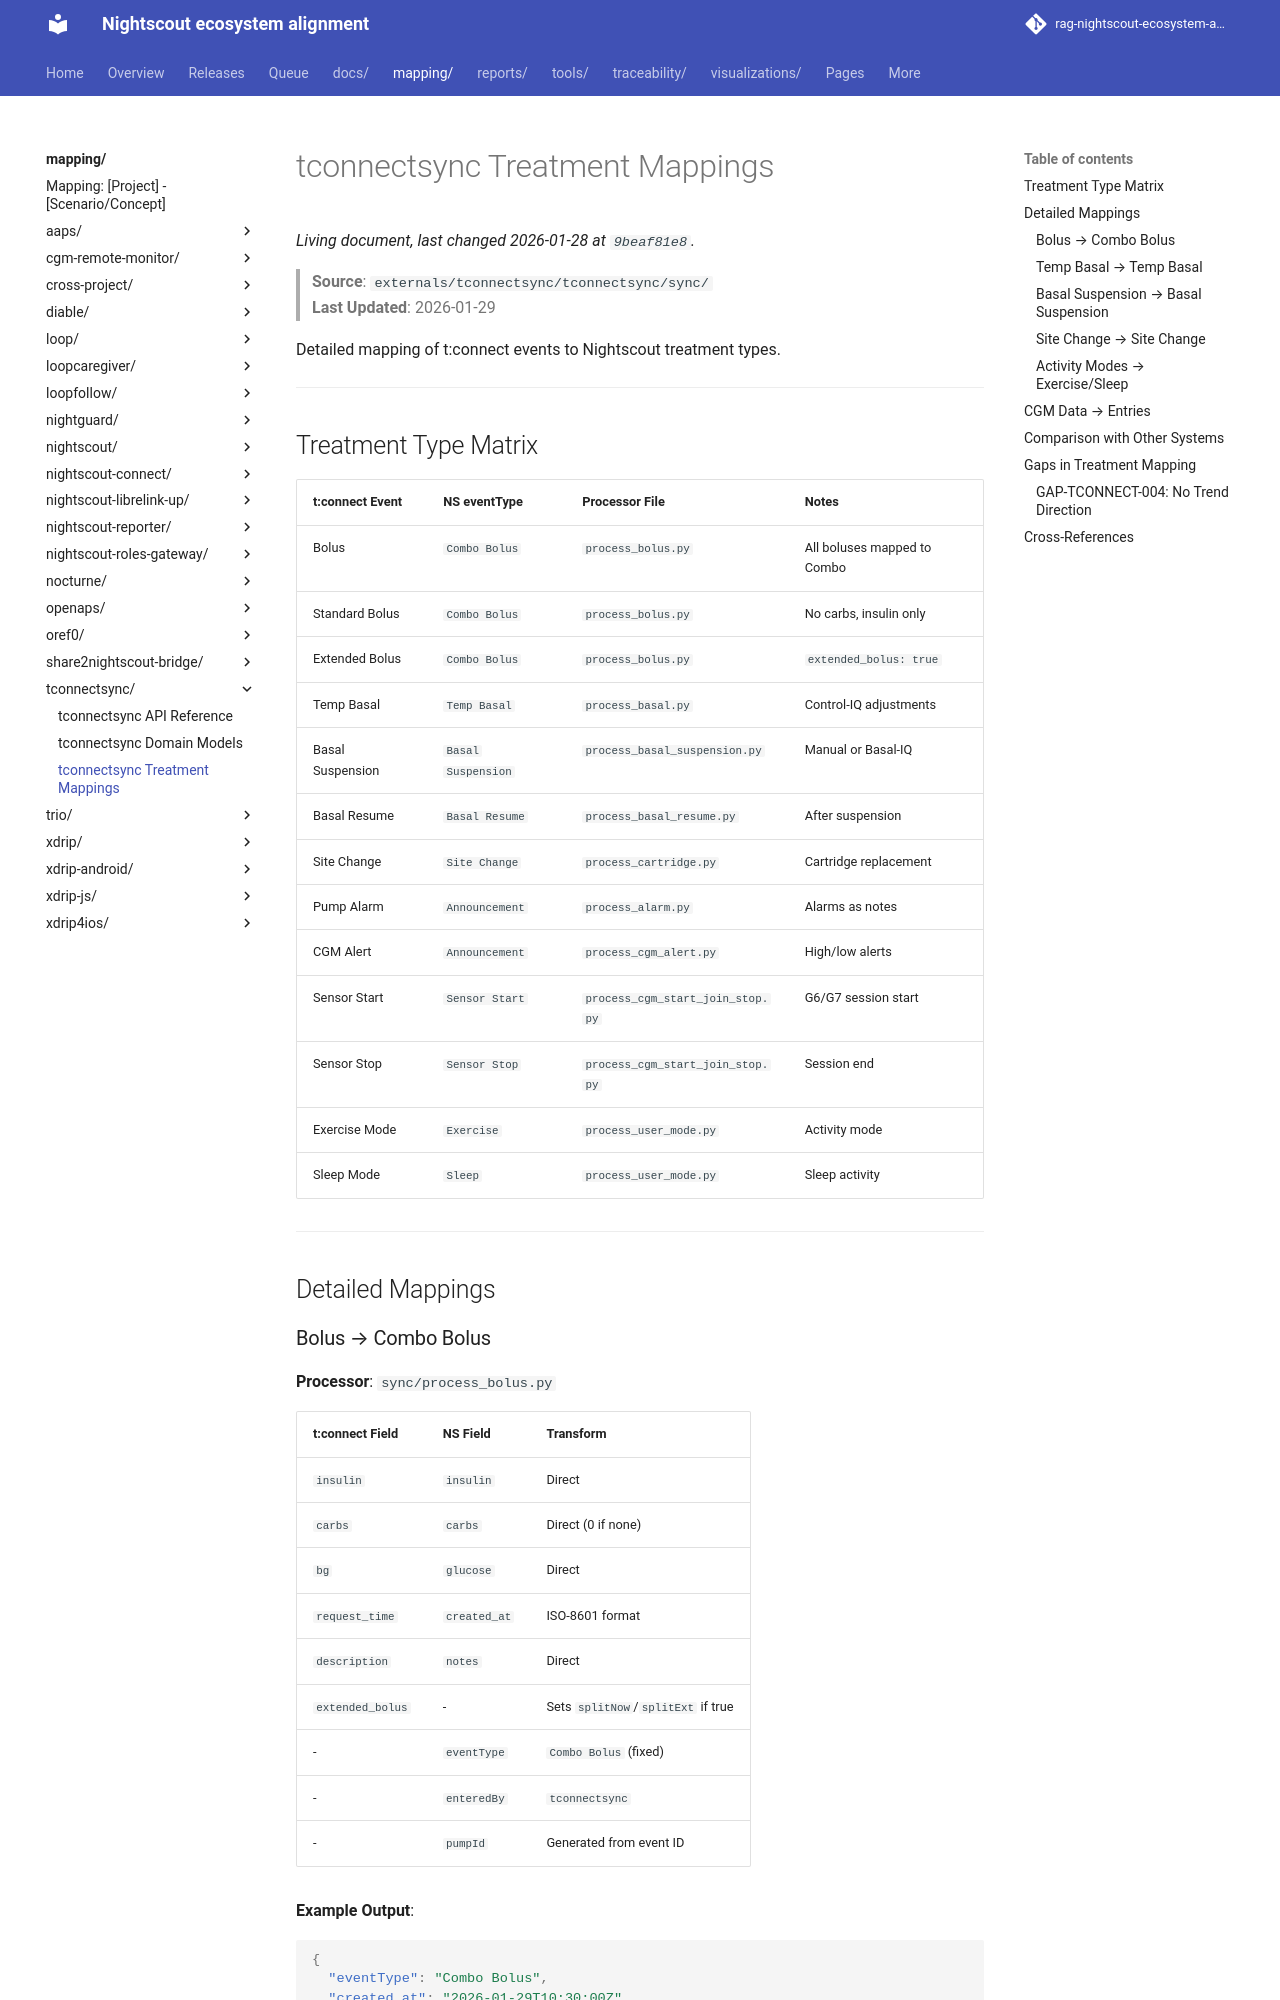

repository: bewest/rag-nightscout-ecosystem-alignment · page: mapping/tconnectsync/treatments.html · generator: mkdocs

# tconnectsync Treatment Mappings

> **Source**: `externals/tconnectsync/tconnectsync/sync/`  
> **Last Updated**: 2026-01-29

Detailed mapping of t:connect events to Nightscout treatment types.

---

## Treatment Type Matrix

| t:connect Event | NS eventType | Processor File | Notes |
|-----------------|--------------|----------------|-------|
| Bolus | `Combo Bolus` | `process_bolus.py` | All boluses mapped to Combo |
| Standard Bolus | `Combo Bolus` | `process_bolus.py` | No carbs, insulin only |
| Extended Bolus | `Combo Bolus` | `process_bolus.py` | `extended_bolus: true` |
| Temp Basal | `Temp Basal` | `process_basal.py` | Control-IQ adjustments |
| Basal Suspension | `Basal Suspension` | `process_basal_suspension.py` | Manual or Basal-IQ |
| Basal Resume | `Basal Resume` | `process_basal_resume.py` | After suspension |
| Site Change | `Site Change` | `process_cartridge.py` | Cartridge replacement |
| Pump Alarm | `Announcement` | `process_alarm.py` | Alarms as notes |
| CGM Alert | `Announcement` | `process_cgm_alert.py` | High/low alerts |
| Sensor Start | `Sensor Start` | `process_cgm_start_join_stop.py` | G6/G7 session start |
| Sensor Stop | `Sensor Stop` | `process_cgm_start_join_stop.py` | Session end |
| Exercise Mode | `Exercise` | `process_user_mode.py` | Activity mode |
| Sleep Mode | `Sleep` | `process_user_mode.py` | Sleep activity |

---

## Detailed Mappings
